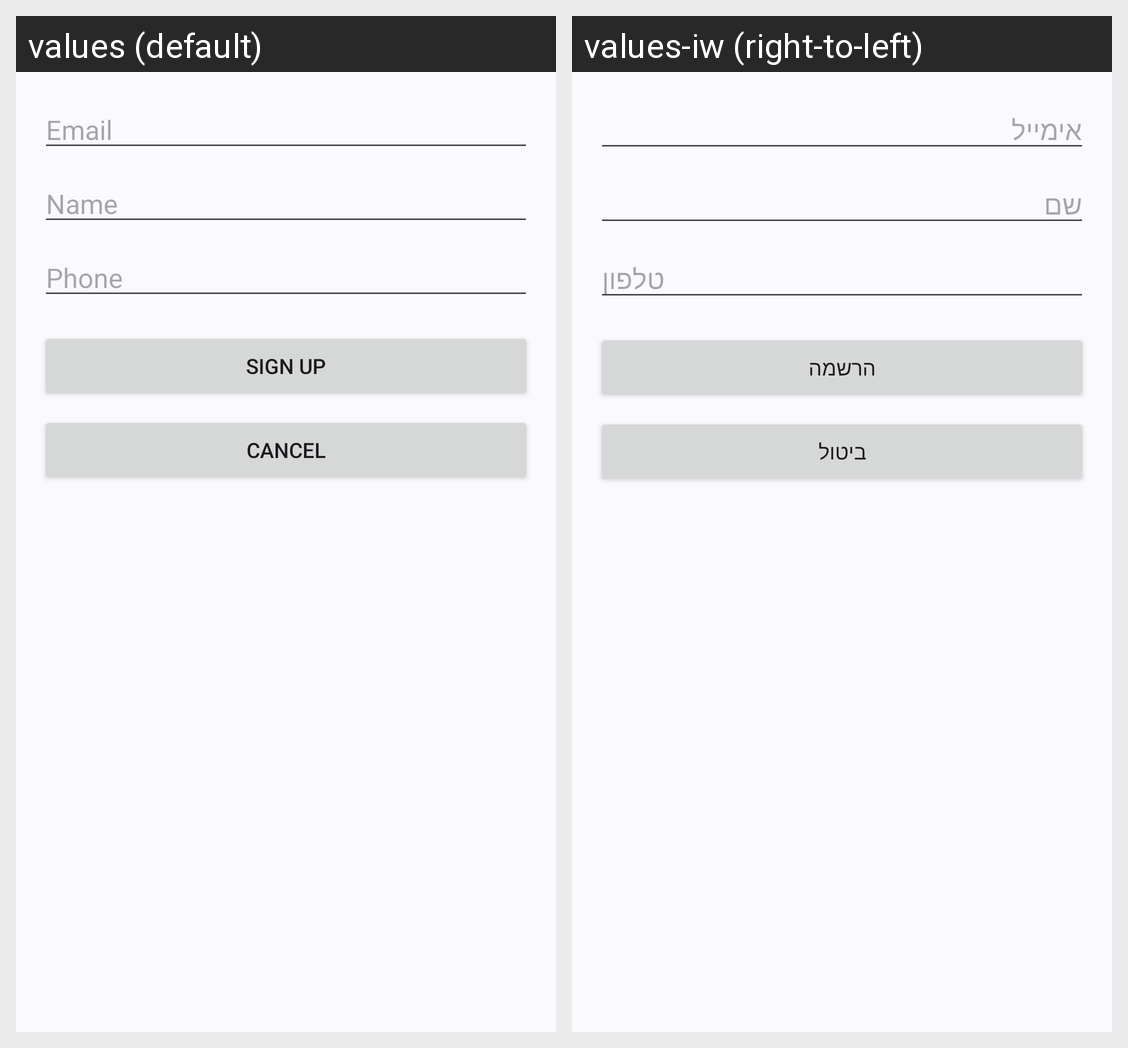

Strings drawn on this Android screen and how each of the app's shown locales translates them:
Android screen res/layout/dialog_sign_up.xml rendered under 2 locales, left to right: values (default), values-iw (right-to-left). Device: Nexus 5 (rendered at 1080×1920; each locale shown at half size, 540×960, under a caption strip naming it); theme Theme.FeedForward_Courier.
Strings drawn on this screen, with the default value and each locale's value (text and hints the layout hard-codes, and strings that could not be matched under every locale, appear in the picture but are not listed):

email
  values: Email
  values-iw: אימייל

name
  values: Name
  values-iw: שם

phone
  values: Phone
  values-iw: טלפון

sign_up
  values: Sign Up
  values-iw: הרשמה

cancel
  values: Cancel
  values-iw: ביטול
